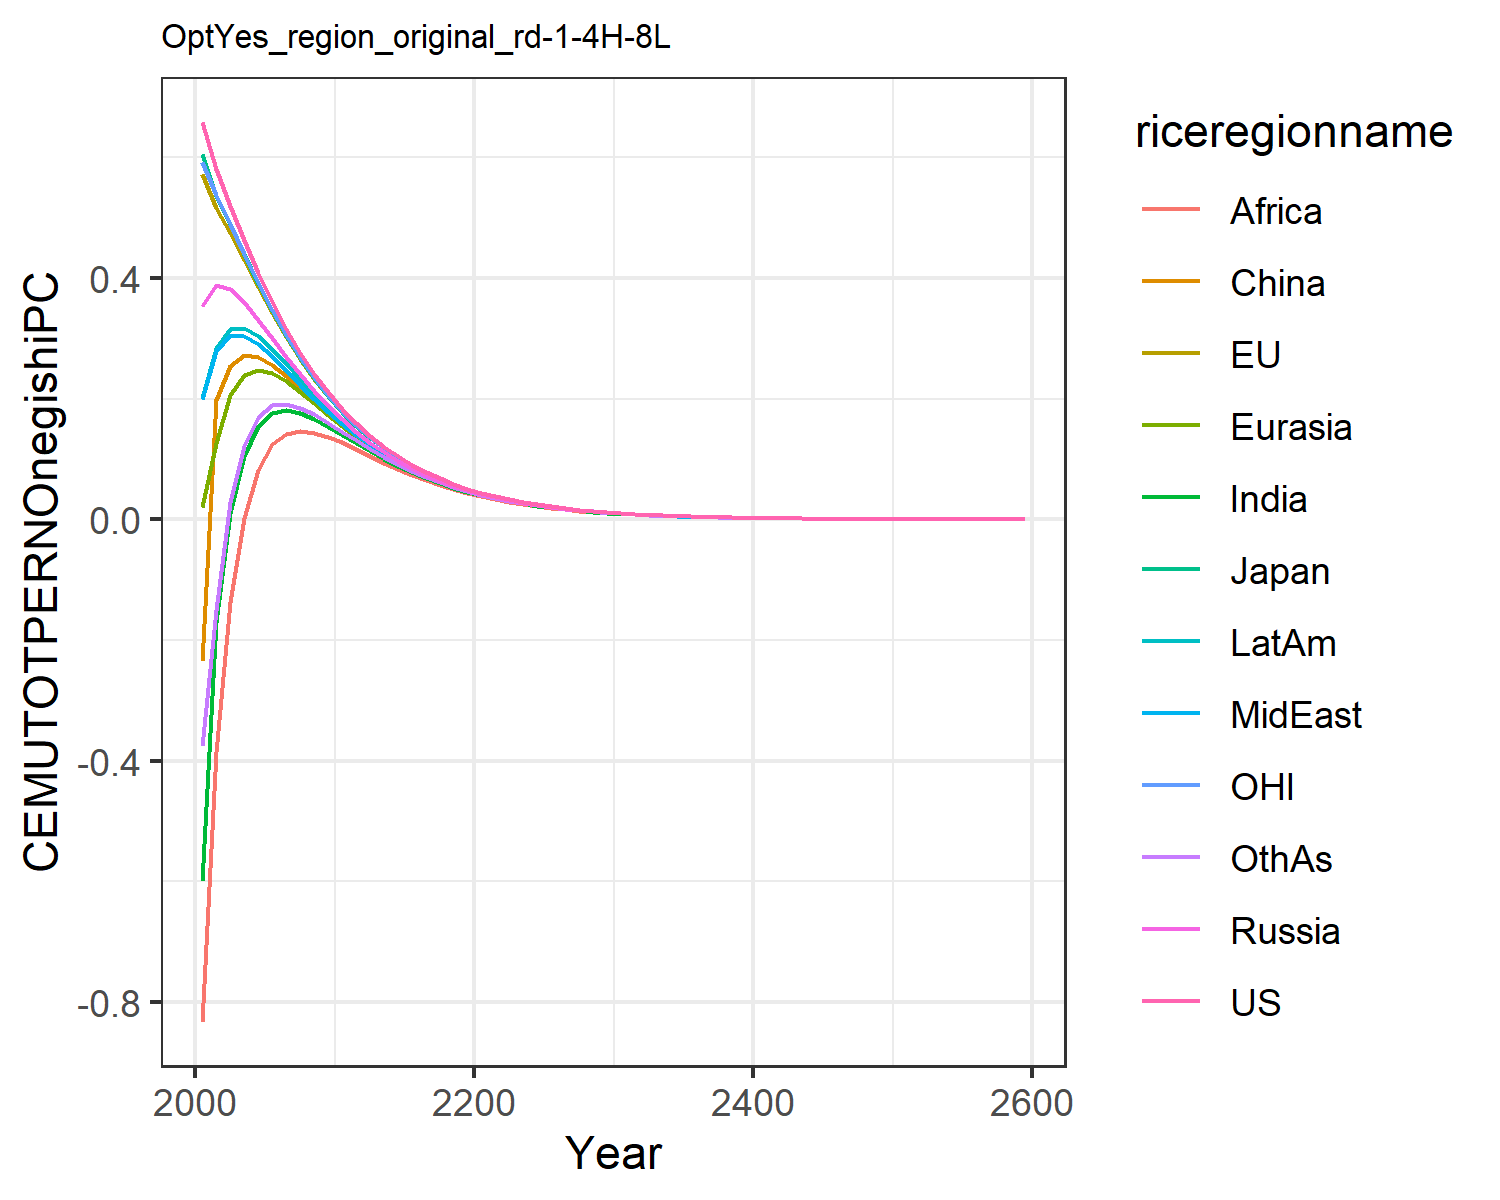

The table this chart was drawn from, first rows:
0.6583893374435342, 0.5728399300295937, 0.6053208815591151, 0.35404026984591885, 0.01986863469786393, -0.23454882884601558, -0.5987629986648584, 0.19955657840633811, -0.8326618777732833, 0.20091077679967817, 0.5930951848289272, -0.37495719825277174
0.5801, 0.5161, 0.5353, 0.3889, 0.1258, 0.198, -0.1701, 0.2787, -0.3848, 0.2838, 0.5373, -0.1508
0.5202, 0.4752, 0.4888, 0.3823, 0.2065, 0.2544, 0.0102, 0.3049, -0.1369, 0.3149, 0.4897, 0.02796
0.4622, 0.4299, 0.4402, 0.3599, 0.2399, 0.2722, 0.1052, 0.3045, 0.001658, 0.3168, 0.4401, 0.122
0.4088, 0.3847, 0.3895, 0.331, 0.248, 0.2698, 0.1546, 0.2913, 0.08235, 0.3037, 0.3919, 0.1697
0.36, 0.3418, 0.3446, 0.3003, 0.2422, 0.2566, 0.1759, 0.2709, 0.1243, 0.2827, 0.3469, 0.189
0.3159, 0.3021, 0.304, 0.2699, 0.2288, 0.2384, 0.1807, 0.2475, 0.1421, 0.2585, 0.3056, 0.1917
0.2765, 0.2658, 0.2671, 0.2407, 0.2114, 0.2178, 0.1761, 0.2234, 0.1469, 0.2334, 0.2685, 0.1853
0.2415, 0.2332, 0.2341, 0.2136, 0.1924, 0.1966, 0.1662, 0.2, 0.1439, 0.2089, 0.2353, 0.1739
0.2106, 0.204, 0.2046, 0.1883, 0.173, 0.1756, 0.1536, 0.1782, 0.1371, 0.1857, 0.2055, 0.1601
0.1835, 0.1781, 0.1785, 0.1655, 0.1543, 0.1558, 0.1399, 0.1581, 0.1275, 0.1643, 0.1793, 0.1453
0.1593, 0.1552, 0.1554, 0.1451, 0.1369, 0.1382, 0.126, 0.1391, 0.1165, 0.1445, 0.156, 0.1309
0.1386, 0.1354, 0.1355, 0.1273, 0.1213, 0.1218, 0.1128, 0.1224, 0.1052, 0.1271, 0.136, 0.1166
0.1204, 0.1178, 0.118, 0.1114, 0.1069, 0.107, 0.1003, 0.1074, 0.09418, 0.1114, 0.1183, 0.1034
0.1045, 0.1024, 0.1025, 0.09723, 0.09392, 0.09376, 0.0887, 0.09405, 0.08381, 0.09746, 0.1028, 0.09122
0.09062, 0.08897, 0.08903, 0.08474, 0.08228, 0.082, 0.07816, 0.08217, 0.07422, 0.08508, 0.08919, 0.08023
0.07853, 0.07721, 0.07725, 0.07377, 0.07194, 0.07159, 0.06866, 0.07167, 0.06547, 0.07415, 0.07737, 0.07038
0.06803, 0.06695, 0.06698, 0.06414, 0.06278, 0.06241, 0.06018, 0.06244, 0.05756, 0.06454, 0.06706, 0.06161
0.0589, 0.05803, 0.05805, 0.05573, 0.05471, 0.05434, 0.05263, 0.05434, 0.05048, 0.05612, 0.05811, 0.05382
0.05098, 0.05027, 0.05029, 0.04838, 0.04762, 0.04726, 0.04595, 0.04724, 0.04418, 0.04876, 0.05032, 0.04694
0.04411, 0.04353, 0.04354, 0.04198, 0.0414, 0.04106, 0.04005, 0.04102, 0.03859, 0.04231, 0.04357, 0.04087
0.03816, 0.03768, 0.03769, 0.0364, 0.03596, 0.03564, 0.03486, 0.0356, 0.03364, 0.03669, 0.0377, 0.03555
0.033, 0.03261, 0.03261, 0.03155, 0.03121, 0.03092, 0.03031, 0.03088, 0.02929, 0.03181, 0.03262, 0.03089
0.02853, 0.02821, 0.02821, 0.02733, 0.02707, 0.02681, 0.02634, 0.02677, 0.02548, 0.02756, 0.02821, 0.02682
0.02467, 0.0244, 0.0244, 0.02367, 0.02347, 0.02324, 0.02287, 0.0232, 0.02215, 0.02387, 0.0244, 0.02327
0.02132, 0.0211, 0.0211, 0.02049, 0.02034, 0.02013, 0.01985, 0.0201, 0.01925, 0.02067, 0.0211, 0.02019
0.01843, 0.01824, 0.01824, 0.01774, 0.01762, 0.01744, 0.01722, 0.01741, 0.01671, 0.01789, 0.01824, 0.0175
0.01592, 0.01577, 0.01577, 0.01535, 0.01526, 0.01509, 0.01492, 0.01508, 0.0145, 0.01548, 0.01576, 0.01516
0.01376, 0.01363, 0.01363, 0.01328, 0.01321, 0.01306, 0.01293, 0.01305, 0.01257, 0.01339, 0.01362, 0.01313
0.01188, 0.01177, 0.01178, 0.01148, 0.01143, 0.0113, 0.0112, 0.01129, 0.0109, 0.01158, 0.01177, 0.01137
0.01026, 0.01017, 0.01018, 0.009929, 0.009887, 0.009776, 0.009697, 0.009768, 0.009442, 0.01002, 0.01017, 0.009837
0.008865, 0.008789, 0.008792, 0.008584, 0.008552, 0.008455, 0.008394, 0.008449, 0.008179, 0.00866, 0.008785, 0.008511
0.007656, 0.007592, 0.007595, 0.007421, 0.007396, 0.007311, 0.007264, 0.007307, 0.007082, 0.007485, 0.007588, 0.007362
0.006612, 0.006558, 0.00656, 0.006414, 0.006394, 0.00632, 0.006284, 0.006318, 0.00613, 0.006469, 0.006554, 0.006366
0.005709, 0.005663, 0.005666, 0.005542, 0.005527, 0.005463, 0.005435, 0.005461, 0.005305, 0.00559, 0.00566, 0.005504
0.004929, 0.004891, 0.004893, 0.004789, 0.004777, 0.004721, 0.0047, 0.004721, 0.00459, 0.00483, 0.004887, 0.004758
0.004256, 0.004223, 0.004225, 0.004138, 0.004128, 0.00408, 0.004063, 0.00408, 0.00397, 0.004172, 0.00422, 0.004112
0.003674, 0.003646, 0.003648, 0.003574, 0.003567, 0.003525, 0.003512, 0.003526, 0.003434, 0.003604, 0.003644, 0.003553
0.003171, 0.003148, 0.00315, 0.003088, 0.003082, 0.003045, 0.003036, 0.003046, 0.002969, 0.003113, 0.003146, 0.00307
0.002738, 0.002718, 0.002719, 0.002667, 0.002662, 0.002631, 0.002624, 0.002632, 0.002567, 0.002689, 0.002716, 0.002653
0.002363, 0.002346, 0.002348, 0.002303, 0.0023, 0.002272, 0.002267, 0.002274, 0.002219, 0.002322, 0.002344, 0.002291
0.00204, 0.002025, 0.002027, 0.001989, 0.001986, 0.001962, 0.001959, 0.001964, 0.001918, 0.002005, 0.002024, 0.001979
0.00176, 0.001748, 0.001749, 0.001718, 0.001716, 0.001695, 0.001692, 0.001697, 0.001658, 0.001731, 0.001747, 0.001709
0.001519, 0.001509, 0.00151, 0.001483, 0.001482, 0.001464, 0.001462, 0.001465, 0.001432, 0.001495, 0.001508, 0.001476
0.001311, 0.001302, 0.001303, 0.001281, 0.001279, 0.001264, 0.001263, 0.001266, 0.001238, 0.00129, 0.001301, 0.001275
0.001131, 0.001124, 0.001125, 0.001106, 0.001105, 0.001091, 0.001091, 0.001093, 0.001069, 0.001114, 0.001123, 0.001101
0.0009764, 0.0009701, 0.0009709, 0.0009547, 0.0009538, 0.0009423, 0.000942, 0.0009438, 0.0009239, 0.0009617, 0.0009693, 0.0009505
0.0008426, 0.0008372, 0.0008379, 0.0008242, 0.0008235, 0.0008135, 0.0008135, 0.000815, 0.0007981, 0.0008302, 0.0008365, 0.0008206
0.0007271, 0.0007225, 0.0007231, 0.0007116, 0.0007109, 0.0007023, 0.0007025, 0.0007037, 0.0006894, 0.0007166, 0.0007218, 0.0007085
0.0006274, 0.0006235, 0.000624, 0.0006142, 0.0006137, 0.0006063, 0.0006066, 0.0006076, 0.0005954, 0.0006185, 0.0006229, 0.0006116
0.0005413, 0.000538, 0.0005385, 0.0005302, 0.0005298, 0.0005234, 0.0005238, 0.0005246, 0.0005143, 0.0005338, 0.0005375, 0.000528
0.0004671, 0.0004642, 0.0004647, 0.0004577, 0.0004573, 0.0004518, 0.0004522, 0.0004529, 0.0004441, 0.0004607, 0.0004638, 0.0004558
0.000403, 0.0004006, 0.0004009, 0.000395, 0.0003948, 0.00039, 0.0003904, 0.000391, 0.0003835, 0.0003976, 0.0004002, 0.0003934
0.0003477, 0.0003456, 0.000346, 0.000341, 0.0003407, 0.0003366, 0.000337, 0.0003375, 0.0003312, 0.0003432, 0.0003453, 0.0003396
0.0003, 0.0002982, 0.0002985, 0.0002943, 0.0002941, 0.0002905, 0.000291, 0.0002913, 0.000286, 0.0002961, 0.0002979, 0.0002931
0.0002588, 0.0002573, 0.0002576, 0.000254, 0.0002538, 0.0002508, 0.0002512, 0.0002515, 0.0002469, 0.0002556, 0.0002571, 0.0002529
0.0002233, 0.000222, 0.0002222, 0.0002192, 0.0002191, 0.0002164, 0.0002168, 0.0002171, 0.0002132, 0.0002205, 0.0002218, 0.0002183
0.0001926, 0.0001915, 0.0001917, 0.0001891, 0.000189, 0.0001868, 0.0001871, 0.0001874, 0.0001841, 0.0001903, 0.0001914, 0.0001884
0.0001662, 0.0001652, 0.0001654, 0.0001632, 0.0001631, 0.0001612, 0.0001615, 0.0001617, 0.0001589, 0.0001642, 0.0001651, 0.0001626
0.001035, 0.001029, 0.00103, 0.001017, 0.001016, 0.001004, 0.001006, 0.001007, 0.0009899, 0.001023, 0.001028, 0.001013
